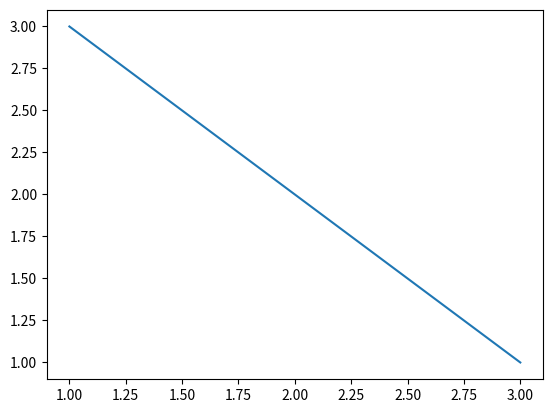
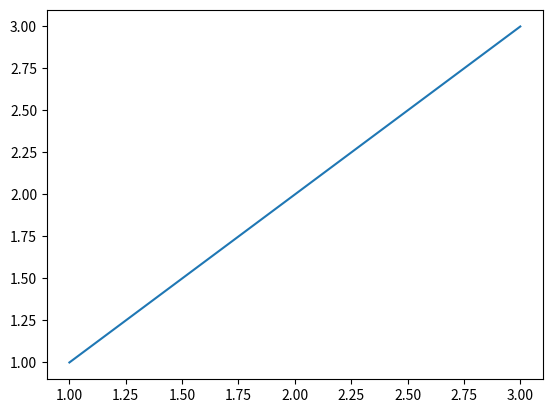

Here is the Python script that generated these plots, in order:
import matplotlib.pyplot as plt

fig1=plt.figure()
ax1=fig1.add_subplot(111)
ax1.plot([1,2,3],[3,2,1])

plt.show()

fig2=plt.figure()
ax2=fig2.add_subplot(111)
ax2.plot([1,2,3],[1,2,3])

plt.show()